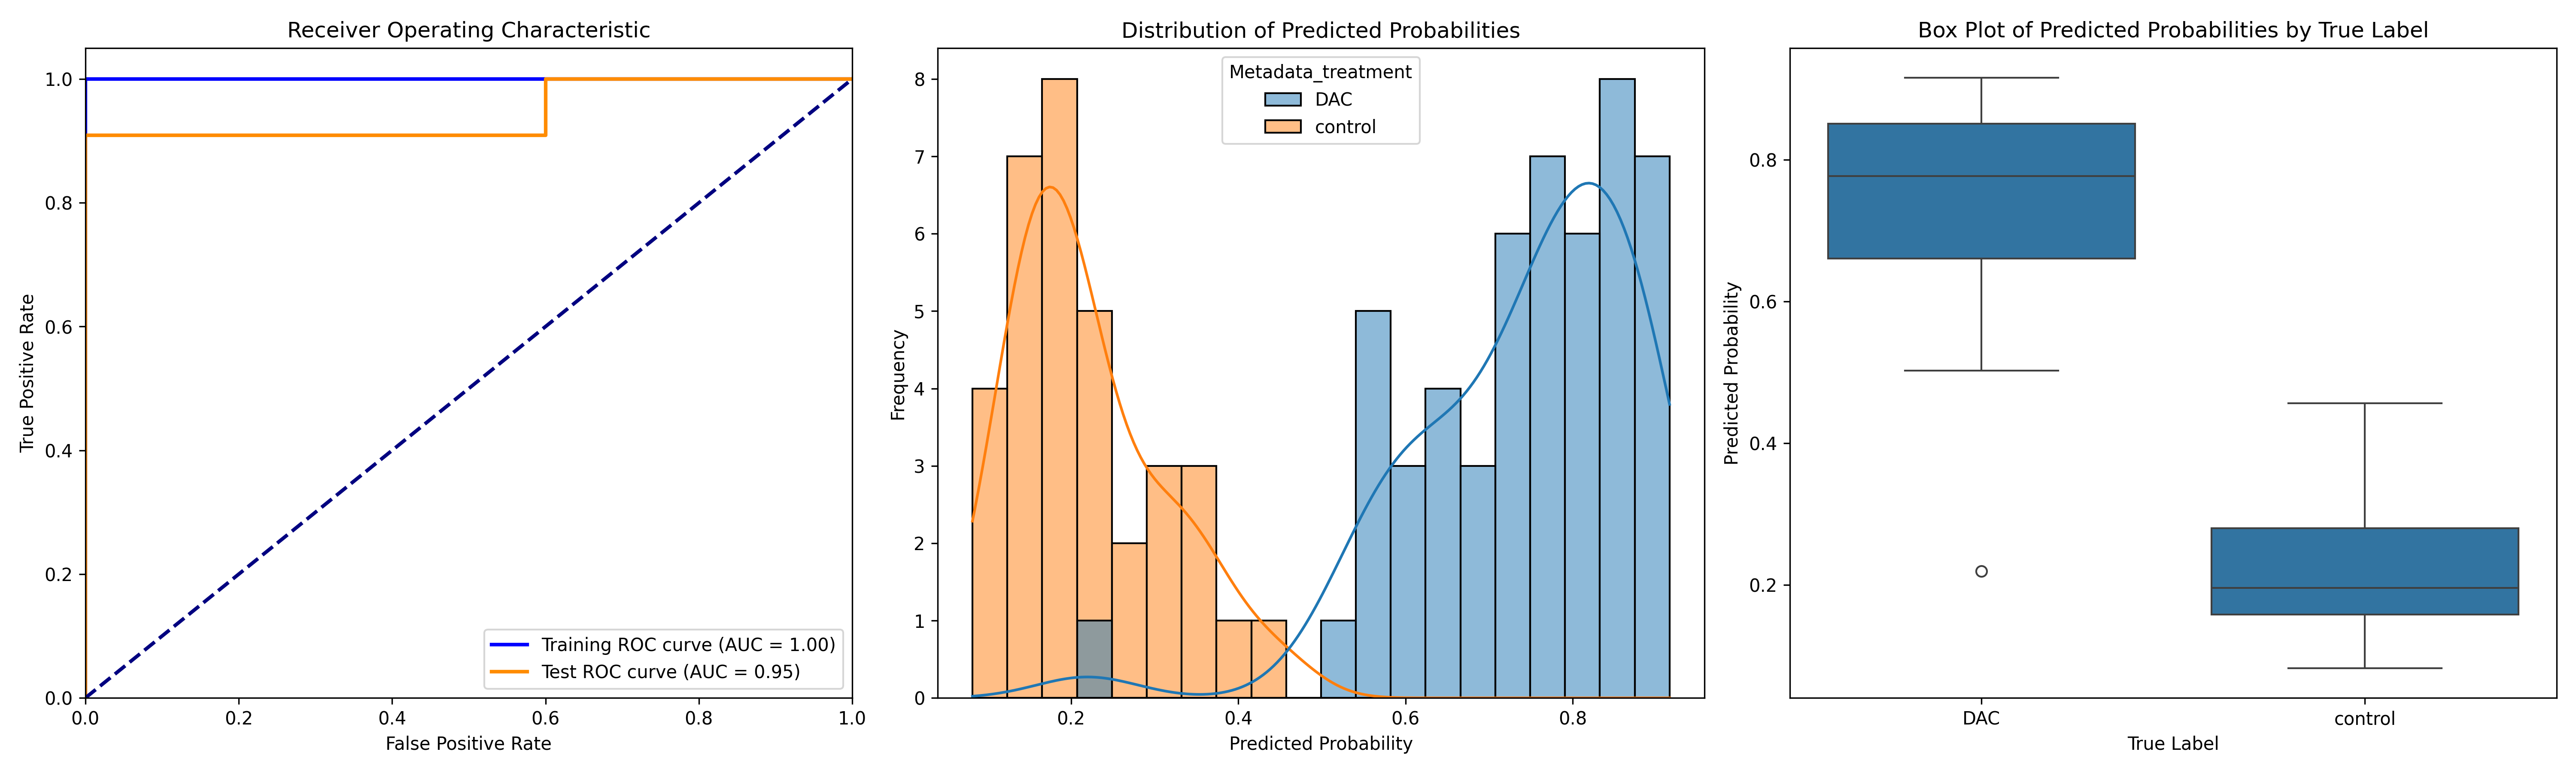

Data behind this chart, as committed beside it:
ObjectNumber, Metadata_site, Metadata_concentration, Metadata_hour, Metadata_treatment, Predicted_Probability, Is_Test, S
1, 0, 15, 4, DAC, 0.5758, False, 0.3554
1, 1, 15, 4, DAC, 0.658, False, 0.4376
2, 1, 15, 4, DAC, 0.6628, False, 0.4424
1, 10, 15, 4, DAC, 0.777, False, 0.5566
2, 10, 15, 4, DAC, 0.8266, False, 0.6062
3, 10, 15, 4, DAC, 0.8526, True, 0.6323
1, 11, 15, 4, DAC, 0.7009, False, 0.4806
2, 11, 15, 4, DAC, 0.6194, False, 0.399
1, 12, 15, 4, DAC, 0.8919, False, 0.6715
2, 12, 15, 4, DAC, 0.7892, False, 0.5689
1, 13, 15, 4, DAC, 0.7417, False, 0.5213
2, 13, 15, 4, DAC, 0.7694, False, 0.549
1, 14, 15, 4, DAC, 0.8616, False, 0.6412
1, 15, 15, 4, DAC, 0.8074, True, 0.5871
2, 15, 15, 4, DAC, 0.6719, False, 0.4515
1, 16, 15, 4, DAC, 0.6919, True, 0.4715
2, 16, 15, 4, DAC, 0.7396, True, 0.5193
3, 16, 15, 4, DAC, 0.5433, True, 0.323
1, 17, 15, 4, DAC, 0.5949, False, 0.3745
2, 17, 15, 4, DAC, 0.2194, True, -0.0009407
3, 17, 15, 4, DAC, 0.5025, False, 0.2821
4, 17, 15, 4, DAC, 0.5737, False, 0.3533
1, 18, 15, 4, DAC, 0.8823, False, 0.662
2, 18, 15, 4, DAC, 0.9073, False, 0.687
1, 19, 15, 4, DAC, 0.7481, False, 0.5277
1, 2, 15, 4, DAC, 0.6444, True, 0.4241
1, 3, 15, 4, DAC, 0.7158, False, 0.4954
2, 3, 15, 4, DAC, 0.8125, False, 0.5922
3, 3, 15, 4, DAC, 0.579, False, 0.3586
4, 3, 15, 4, DAC, 0.7861, False, 0.5658
1, 4, 15, 4, DAC, 0.849, False, 0.6286
2, 4, 15, 4, DAC, 0.8706, False, 0.6502
3, 4, 15, 4, DAC, 0.7776, True, 0.5573
4, 4, 15, 4, DAC, 0.8318, False, 0.6114
5, 4, 15, 4, DAC, 0.8461, False, 0.6257
6, 4, 15, 4, DAC, 0.806, False, 0.5857
1, 5, 15, 4, DAC, 0.9158, False, 0.6955
2, 5, 15, 4, DAC, 0.8771, True, 0.6567
1, 6, 15, 4, DAC, 0.8892, False, 0.6689
2, 6, 15, 4, DAC, 0.8523, False, 0.632
1, 7, 15, 4, DAC, 0.7483, False, 0.528
1, 8, 15, 4, DAC, 0.5429, False, 0.3226
2, 8, 15, 4, DAC, 0.6271, False, 0.4067
3, 8, 15, 4, DAC, 0.6075, False, 0.3871
4, 8, 15, 4, DAC, 0.744, False, 0.5237
1, 9, 15, 4, DAC, 0.9, True, 0.6796
2, 9, 15, 4, DAC, 0.7894, False, 0.5691
3, 9, 15, 4, DAC, 0.7736, True, 0.5532
4, 9, 15, 4, DAC, 0.8243, False, 0.604
5, 9, 15, 4, DAC, 0.8609, False, 0.6406
6, 9, 15, 4, DAC, 0.8643, False, 0.644
1, 0, 0, 4, control, 0.1718, False, -0.04851
2, 0, 0, 4, control, 0.1167, False, -0.1036
3, 0, 0, 4, control, 0.1524, False, -0.06797
4, 0, 0, 4, control, 0.1196, False, -0.1008
1, 1, 0, 4, control, 0.1648, False, -0.05553
2, 1, 0, 4, control, 0.1625, False, -0.05788
1, 13, 0, 4, control, 0.223, False, 0.002626
2, 13, 0, 4, control, 0.1484, False, -0.07198
1, 14, 0, 4, control, 0.2901, False, 0.06973
... 25 more rows
